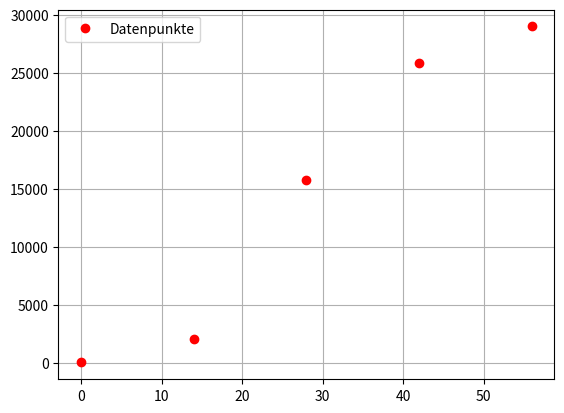

Write Python code to recreate this figure.
import numpy as np
import matplotlib.pyplot as plt

# aufgabe a

# N(0) = G/(2*(G-N_0))/N_0
# lim_t->inf N(t) = 0

# aufgabe b

ti = np.array([0,14,28,42,56],dtype=float)
Ni = np.array([29,2072,15798,25854,28997],dtype=float)

plt.plot(ti,Ni,'ro',label="Datenpunkte")
plt.legend()
plt.grid()
plt.show()

'''
G muss sehr gross sein, da t im Exponent steht und daher den Bruch stark
verkleinert umso grösser t ist

N sollte auch relativ gross sein um als Faktor dem Exponent t entgegenzuwirken
aber auch nicht zu gross, sonst wird das Resultat das Bruches negativ also
auf jeden Fall kleiner als G

'''

# aufgabe c

